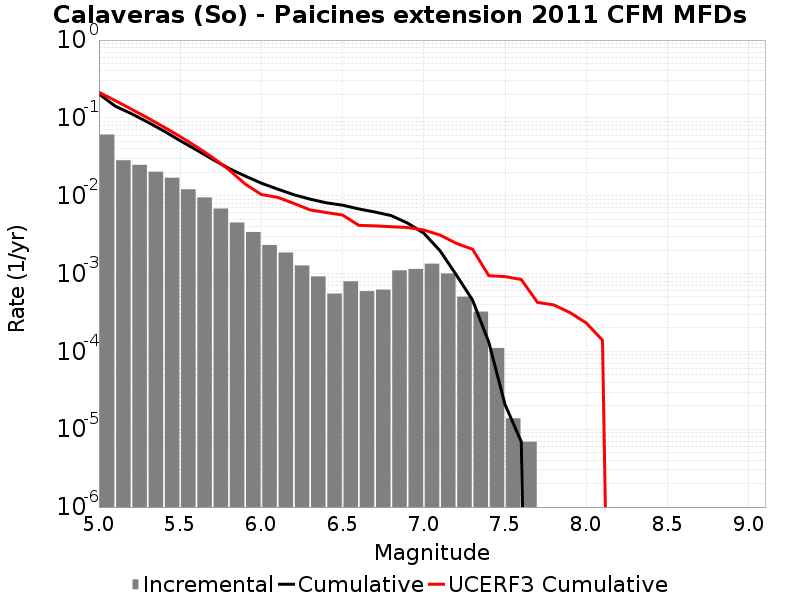

The data file committed next to this chart (first rows):
Magnitude, Incremental Rate, Cumulative Rate, UCERF3 Cumulative Rate
5.05, 0.06115, 0.2029, 0.2137
5.15, 0.02854, 0.1417, 0.1667
5.25, 0.02494, 0.1132, 0.1294
5.35, 0.02033, 0.08825, 0.09981
5.45, 0.01702, 0.06791, 0.07628
5.55, 0.01209, 0.05089, 0.05759
5.65, 0.009514, 0.0388, 0.04275
5.75, 0.006847, 0.02929, 0.03095
5.85, 0.004526, 0.02244, 0.02159
5.95, 0.00342, 0.01792, 0.01414
6.05, 0.002328, 0.0145, 0.01036
6.15, 0.001866, 0.01217, 0.009532
6.25, 0.001271, 0.0103, 0.007971
6.35, 9.1893686E-4, 0.00903, 0.006569
6.45, 5.5274396E-4, 0.008112, 0.00608
6.55, 7.945695E-4, 0.007559, 0.005647
6.65, 5.941998E-4, 0.006764, 0.004162
6.75, 6.21837E-4, 0.00617, 0.004099
6.85, 0.001099, 0.005548, 0.003996
6.95, 0.001147, 0.00445, 0.003908
7.05, 0.00134, 0.003303, 0.003623
7.15, 0.001002, 0.001962, 0.003125
7.25, 5.0437887E-4, 9.603927E-4, 0.002446
7.35, 3.247371E-4, 4.560138E-4, 0.002053
7.45, 1.105488E-4, 1.312767E-4, 9.3939673E-4
7.55, 1.38186E-5, 2.0727899E-5, 9.147618E-4
7.65, 6.9093E-6, 6.9093E-6, 8.3802635E-4
7.75, 0.0, 0.0, 4.2622484E-4
7.85, 0.0, 0.0, 3.954782E-4
7.95, 0.0, 0.0, 3.14912E-4
8.05, 0.0, 0.0, 2.3191649E-4
8.15, 0.0, 0.0, 1.3910608E-4
8.25, 0.0, 0.0, 0.0
8.35, 0.0, 0.0, 0.0
8.45, 0.0, 0.0, 0.0
8.55, 0.0, 0.0, 0.0
8.65, 0.0, 0.0, 0.0
8.75, 0.0, 0.0, 0.0
8.85, 0.0, 0.0, 0.0
8.95, 0.0, 0.0, 0.0
9.05, 0.0, 0.0, 0.0
